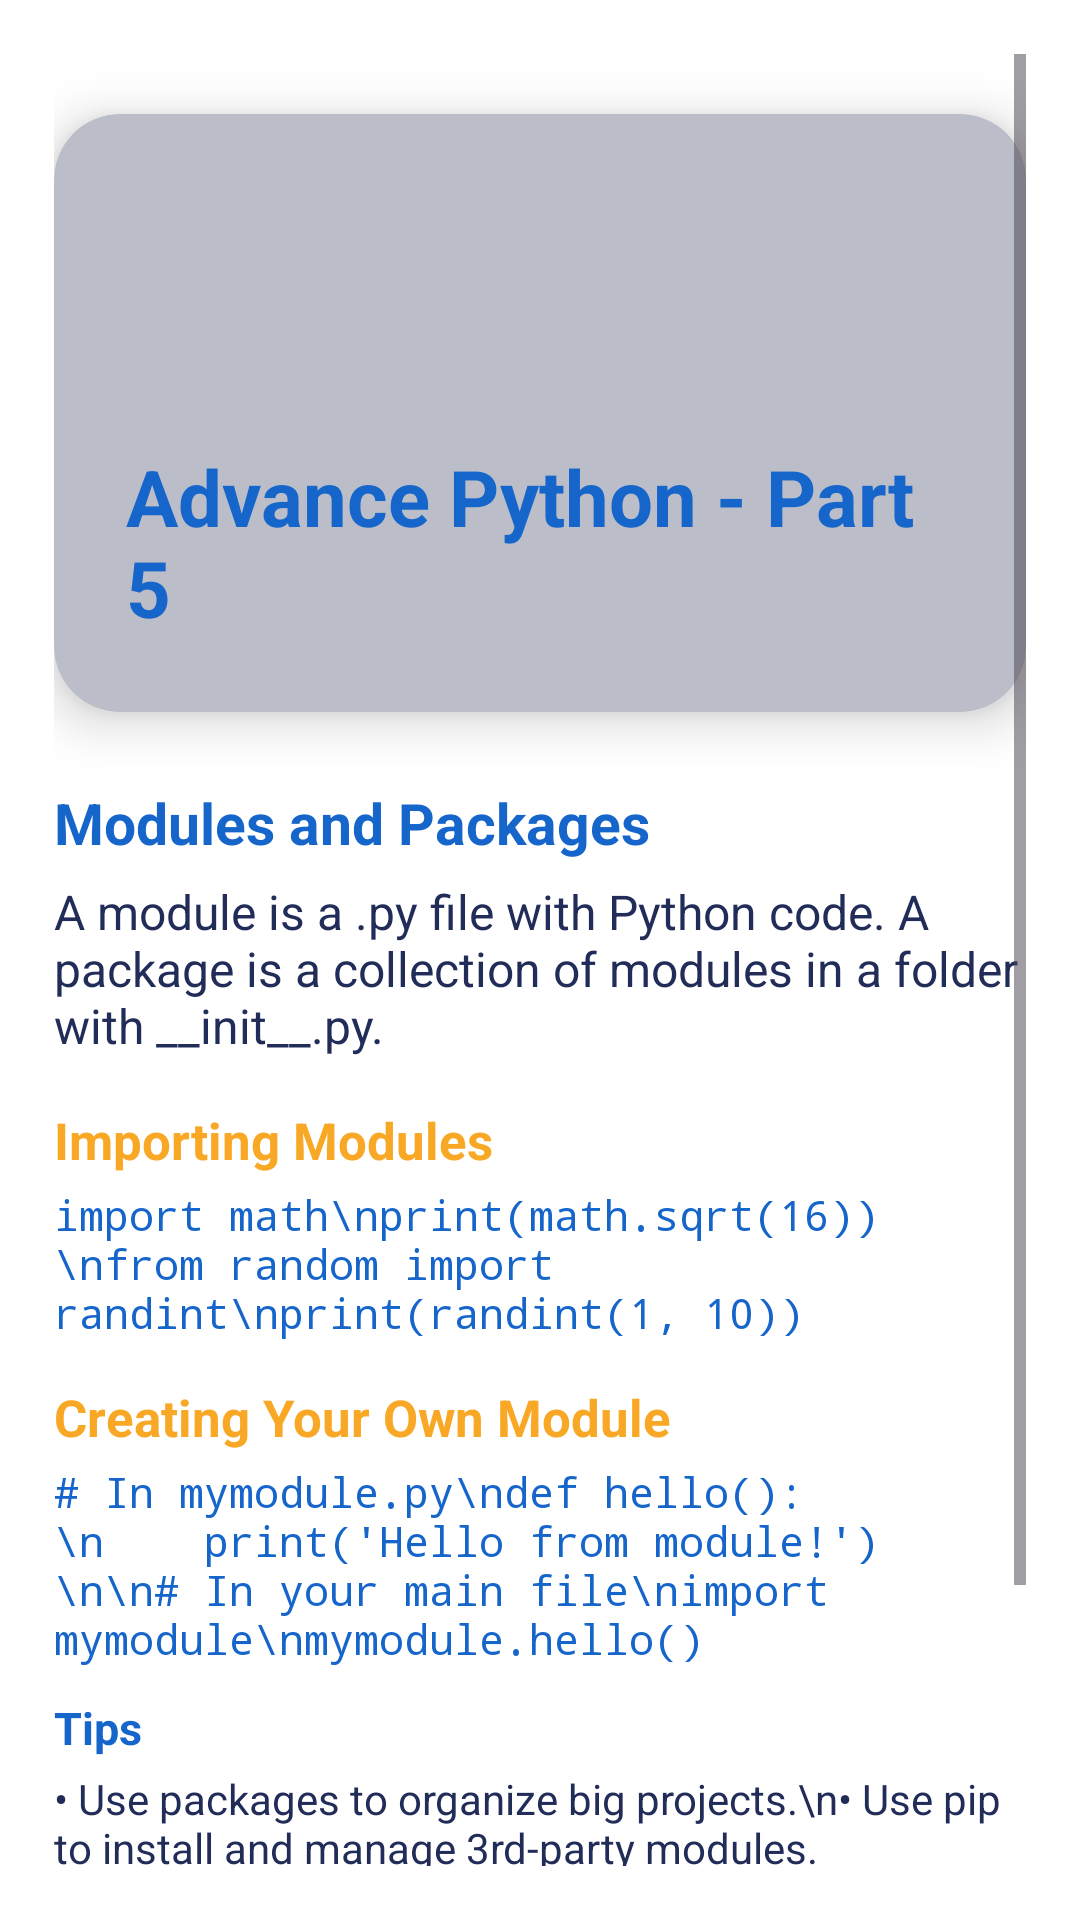

This screen was rendered from an Android layout file. Write that file and the resources it references.
<!-- AndroidManifest.xml: application theme Theme.LearnifyCode -->
<!-- res/layout/activity_advance_python_part5.xml -->
<?xml version="1.0" encoding="utf-8"?>
<ScrollView xmlns:android="http://schemas.android.com/apk/res/android"
    xmlns:cardView="http://schemas.android.com/apk/res-auto"
    android:layout_width="match_parent"
    android:layout_height="match_parent"
    android:background="#FFFFFF"
    android:padding="18dp">

    <LinearLayout
        android:layout_width="match_parent"
        android:layout_height="wrap_content"
        android:orientation="vertical"
        android:gravity="center_horizontal"
        android:paddingBottom="32dp">

        <androidx.cardview.widget.CardView
            android:layout_width="match_parent"
            android:layout_height="wrap_content"
            android:layout_marginTop="20dp"
            android:layout_marginBottom="18dp"
            cardView:cardCornerRadius="22dp"
            cardView:cardElevation="10dp"
            cardView:cardBackgroundColor="#BBBEC8">

            <LinearLayout
                android:layout_width="match_parent"
                android:layout_height="wrap_content"
                android:orientation="vertical"
                android:gravity="center_horizontal"
                android:padding="24dp">

                <ImageView
                    android:id="@+id/icon_modules"
                    android:layout_width="72dp"
                    android:layout_height="72dp"
                    android:src="@drawable/ic_course"
                    android:contentDescription="Modules"
                    android:layout_gravity="center_horizontal"
                    android:padding="10dp" />

                <TextView
                    android:id="@+id/title_modules"
                    android:layout_width="wrap_content"
                    android:layout_height="wrap_content"
                    android:text="Advance Python - Part 5"
                    android:textSize="26sp"
                    android:textStyle="bold"
                    android:textColor="#1565CB"
                    android:layout_marginTop="14dp" />
            </LinearLayout>
        </androidx.cardview.widget.CardView>

        
        <TextView
            android:layout_width="match_parent"
            android:layout_height="wrap_content"
            android:text="Modules and Packages"
            android:textStyle="bold"
            android:textSize="19sp"
            android:textColor="#1565CB"
            android:layout_marginBottom="6dp"
            android:layout_marginTop="6dp"/>
        <TextView
            android:layout_width="match_parent"
            android:layout_height="wrap_content"
            android:text="A module is a .py file with Python code. A package is a collection of modules in a folder with __init__.py."
            android:textSize="16sp"
            android:textColor="#222C58"
            android:layout_marginBottom="14dp"/>

        
        <TextView
            android:layout_width="match_parent"
            android:layout_height="wrap_content"
            android:text="Importing Modules"
            android:textStyle="bold"
            android:textSize="17sp"
            android:textColor="#F9A825"
            android:layout_marginBottom="4dp"
            android:layout_marginTop="2dp"/>
        <TextView
            android:layout_width="match_parent"
            android:layout_height="wrap_content"
            android:text='import math\nprint(math.sqrt(16))\nfrom random import randint\nprint(randint(1, 10))'
            android:textSize="14sp"
            android:fontFamily="monospace"
            android:textColor="#1565CB"
            android:textIsSelectable="true"
            android:layout_marginBottom="14dp"/>

        
        <TextView
            android:layout_width="match_parent"
            android:layout_height="wrap_content"
            android:text="Creating Your Own Module"
            android:textStyle="bold"
            android:textColor="#F9A825"
            android:textSize="17sp"
            android:layout_marginBottom="4dp"/>
        <TextView
            android:layout_width="match_parent"
            android:layout_height="wrap_content"
            android:text="# In mymodule.py\ndef hello():\n    print('Hello from module!')\n\n# In your main file\nimport mymodule\nmymodule.hello()"
            android:textSize="14sp"
            android:fontFamily="monospace"
            android:textColor="#1565CB"
            android:textIsSelectable="true"
            android:layout_marginBottom="10dp"/>

        
        <TextView
            android:layout_width="match_parent"
            android:layout_height="wrap_content"
            android:text="Tips"
            android:textStyle="bold"
            android:textSize="15sp"
            android:textColor="#1565CB"
            android:layout_marginBottom="4dp"/>
        <TextView
            android:layout_width="match_parent"
            android:layout_height="wrap_content"
            android:text="• Use packages to organize big projects.\n• Use pip to install and manage 3rd-party modules."
            android:textSize="14sp"
            android:textColor="#222C58"
            android:layout_marginBottom="24dp"/>

        
        <androidx.appcompat.widget.AppCompatButton
            android:id="@+id/btnCheckKnowledge"
            android:layout_width="match_parent"
            android:layout_height="56dp"
            android:text="TEST"
            android:textStyle="bold"
            android:textSize="18sp"
            android:textColor="#FFFFFF"
            android:background="@drawable/btn_gradient_blue"
            android:layout_margin="10dp"/>
    </LinearLayout>
</ScrollView>
<!-- resources referenced by this layout -->
<resources>
  <!-- drawable btn_gradient_blue (drawable) -->
  <shape xmlns:android="http://schemas.android.com/apk/res/android" android:shape="rectangle">
      <gradient
          android:startColor="#0808DC"
          android:endColor="#1FA9C1"
          android:angle="90"/>
      <corners android:radius="28dp"/>
  </shape>
  <style name="Theme.LearnifyCode" parent="Base.Theme.LearnifyCode" />
  <style name="Base.Theme.LearnifyCode" parent="Theme.Material3.Light.NoActionBar">
          <item name="colorPrimary">@color/colorPrimaryBlue</item>
          <item name="colorOnPrimary">@color/colorOnPrimary</item>
          <item name="android:statusBarColor">@color/colorPrimaryBlueDark</item>
          
          
      </style>
  <color name="colorPrimaryBlue">#2F5EAE</color>
  <color name="colorOnPrimary">#FFFFFF</color>
  <color name="colorPrimaryBlueDark">#1F4582</color>
</resources>
